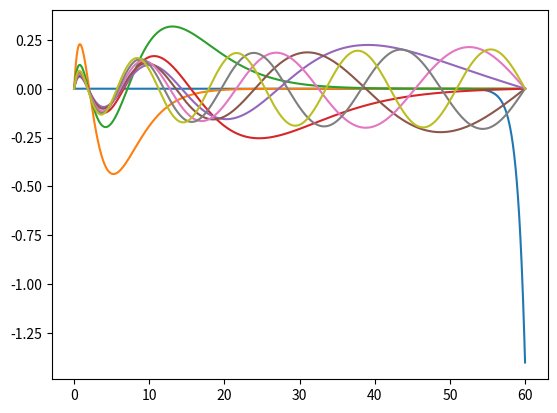

Source code (Python):
#..Author :: Suman Mandal 
import numpy as np
import matplotlib.pyplot as plt

def insolent(func,t_span,y0,mxtep,arg=(),meta=False):
    '''
    Return Solution of a Given `Funtion` .

    parameters
    ----------
    func : callable(y,t,...)
        Computes the derivative of y at t.
    t_span : arraylike
        The initial value point should be the first element of this sequence.
    y0 : arraylike
        Initial values of y.
    mxtep : int
        Use in step determination.
    arg : tuple
        extra data to pass in function.
    meta : optional,False
        return all data used in [x,Z1,Z2]
    Returns
    -------
    Output : arraylike
        Contain solution of the ode.
    '''
    n=mxtep
    x0,xf=t_span
    h=(xf-x0)/n
    x=np.linspace(x0,xf,n+1)
    z10,z20=y0
    z1e=z10
    z2e=z20
    Z1=[z10]
    Z2=[z20]
    for i in range(n):
        k1,l1=func([z1e,z2e],x[i],*arg)
        k1,l1=h*k1,h*l1
        k2,l2=func([(z1e+0.5*k1),(z2e+0.5*l1)],x[i]+0.5*h,*arg)
        k2,l2=h*k2,h*l2
        k3,l3=func([(z1e+0.5*k2),(z2e+0.5*l2)],x[i]+0.5*h,*arg)
        k3,l3=h*k3,h*l3
        k4,l4=func([(z1e+k3),(z2e+l3)],x[i]+h,*arg)
        k4,l4=h*k4,h*l4

        k=(k1+2.0*k2+2.0*k3+k4)/6
        l=(l1+2.0*l2+2.0*l3+l4)/6
        z1e=z1e+k
        Z1.append(z1e)
        z2e=z2e+l
        Z2.append(z2e)
    if meta==False:
        return Z1
    else:
        return [x,Z1,Z2]

def newtson(func,t,arg=()):
    '''
    Find Zero for a limited range with newton-Raphson Mehtod
    
    parameters
    ----------

    func : callable y(t,....)
        function of which zeros will be found.
    arg : tuple
        extra agrument will be passed.
    
    return
    ------

    output : value at which the function wil be zero.
    '''
    wei=0.00001
    der=(func(t+wei,*arg)-func(t,*arg))/wei
    h=func(t,*arg)/der
    while h>=wei:
        der=(func(t+wei,*arg)-func(t,*arg))/wei
        h=func(t,*arg)/der
        t=t-h
    return t

def Intriga(array,depth):
    '''
    for intrigation of 1d array for a depth of indepe var.
    
    parameter
    ---------
    array : arraylike
        value of the array.
    depth : float
        increment of x.
    
    return
    ------
    output : integral value of the function array.
    '''
    h=depth
    n=len(array)
    g=array
    y=0
    for i in range(0,n-2,2):
        y=y+(h/3.0)*(g[i]+4.0*g[i+1]+g[i+2])
    return y

def null_detect(array):
    '''
    Find the change of sign of array, gives it index array.
    '''
    return np.where(np.diff(np.signbit(array)))[0]

def Hydro_wave(y,t,L,E):
    '''
        Reduced Schrodinger radial wave equation. where U(r)=r*R(r)
    '''
    z1,z2=y
    dydt=[z2,(z1*(-2/t))+(((L*(L+1))/t**2)-E)*z1]
    return dydt

def Optimise(E,L):
    '''
        Function for further Optimitation in  Energy.
    '''
    sol=insolent(Hydro_wave,domain,init_psi,step,arg=(L,E))[-1]
    return sol

def RefineEnergy(E_top,E_bot,Nodes,L):
    '''
    Refine energy for a node.
    '''
    tol=1e-15
    ET=E_top
    EB=E_bot
    psi=[1]
    while (abs(EB-ET)>tol or psi[-1]>1e-5):
        print('Calibrate Energies Bottom Energy : ',EB,'Top Energy : ',ET)
        initE=(ET+EB)/2.0
        psi=insolent(Hydro_wave,domain,init_psi,step,arg=(L,initE))
        nodes_ist=len(null_detect(psi))-1
        if nodes_ist>Nodes+1:
            ET=initE
            continue
        if nodes_ist<Nodes-1:
            EB=initE
            continue
        if (nodes_ist%2==0):
            if(psi[-1]<=0.0):
                ET=initE
            else:
                EB=initE
        elif (nodes_ist>0):
            if(psi[-1]<=0.0):
                EB=initE
            else:
                ET=initE
        elif(nodes_ist<0):
            EB=initE
    return EB,ET

def EmploySolute(n,L):
    '''
    Helper function for initiation.
    '''
    nodes=n-L-1
    E_Top=30.0
    E_Bot=-9.0
    new_EB,new_EB=RefineEnergy(E_Top,E_Bot,nodes+1,L)
    newE=newtson(Optimise,new_EB,arg=(L,))
    print('Final Energies of Node:',nodes,'Energy : ',newE)
    return newE

domain=[1e-18,60]
init_psi=[0,1]
step=5000

N=1
L=0

nodes=np.arange(1,10,1)
for j in nodes:
    E_new=EmploySolute(j,L)
    x,psi=insolent(Hydro_wave,domain,init_psi,step,arg=(L,E_new),meta=True)[0:2]
    dx=x[1]-x[0]
    psi=np.array(psi)
    prob=psi*psi
    norm=np.sqrt(Intriga(prob,dx))
    psi=(1/norm)*psi
    plt.plot(x,psi)
    plt.show()
# |!| graphical unit will update soon.



